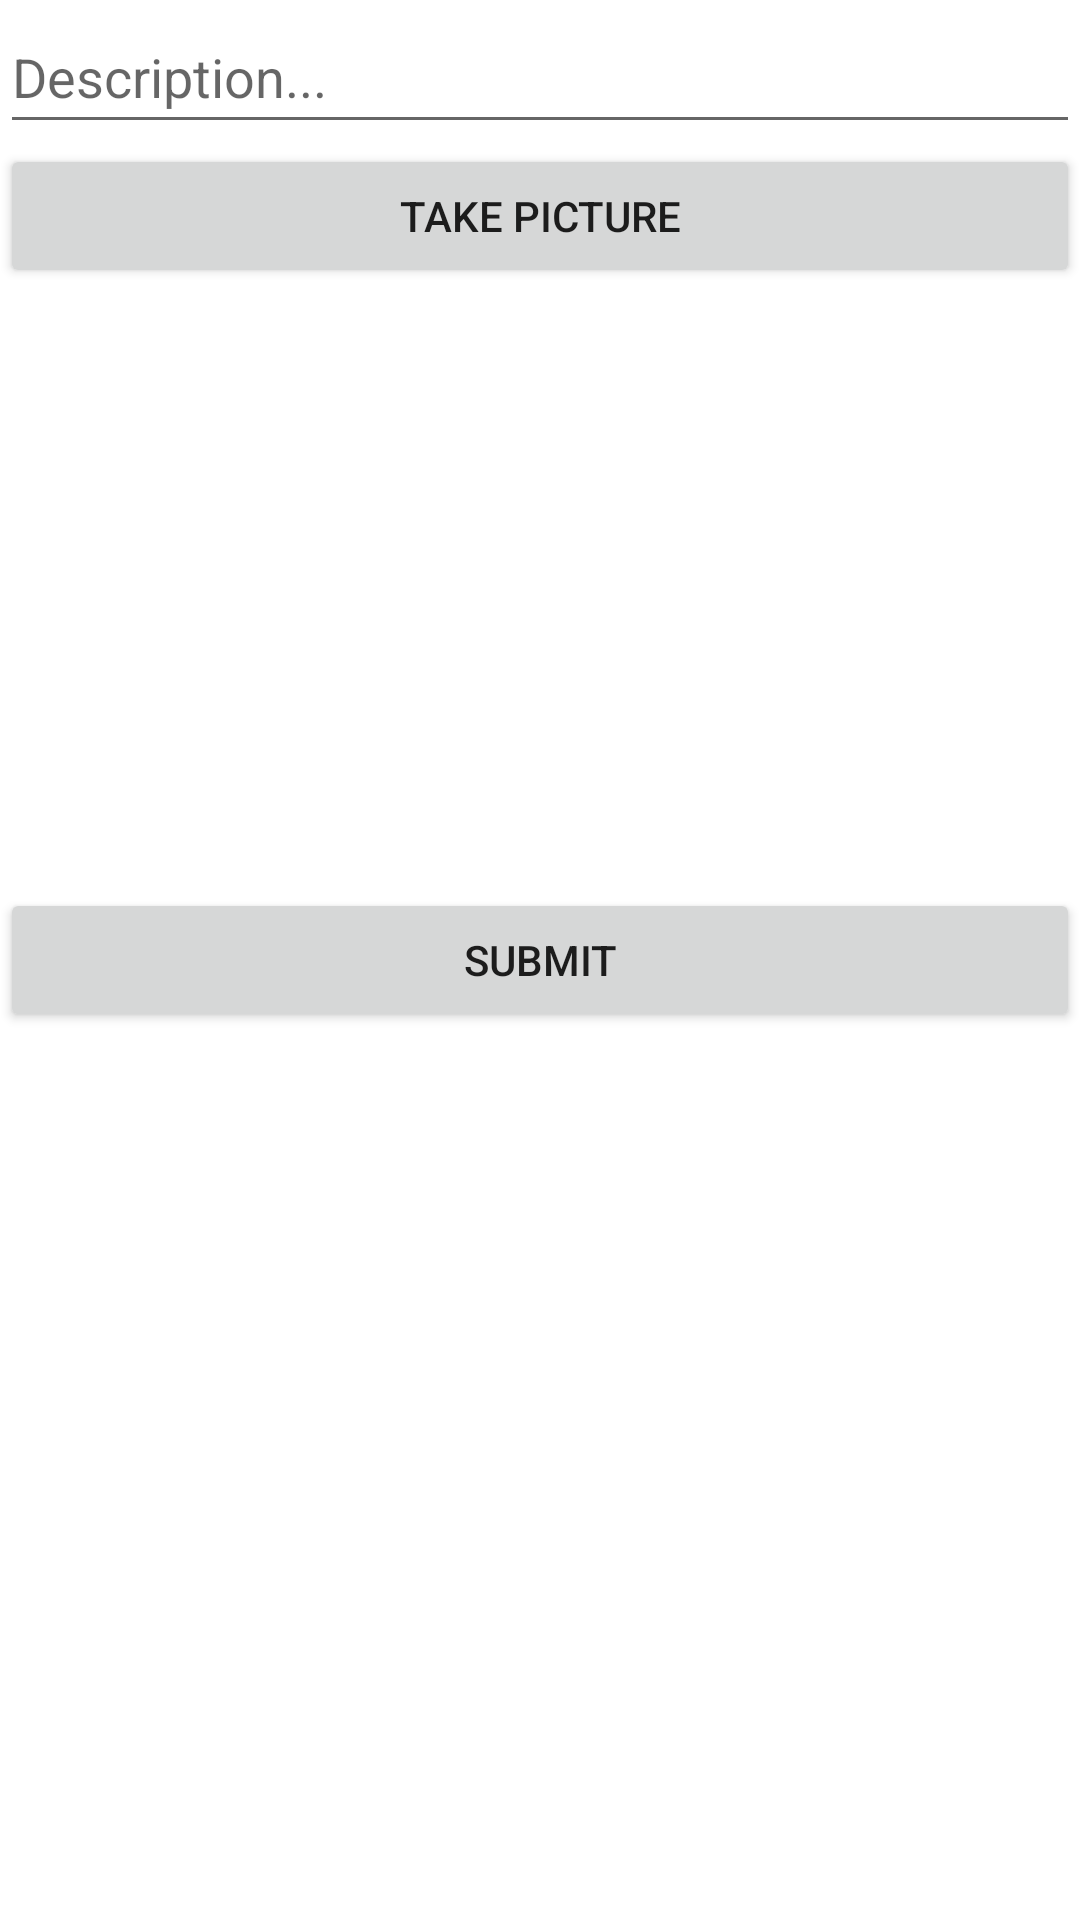

Android layout source for this screen:
<!-- AndroidManifest.xml: application theme Theme.InstaPicts -->
<!-- res/layout/activity_main.xml -->
<?xml version="1.0" encoding="utf-8"?>
<LinearLayout xmlns:android="http://schemas.android.com/apk/res/android"
    xmlns:app="http://schemas.android.com/apk/res-auto"
    xmlns:tools="http://schemas.android.com/tools"
    android:layout_width="match_parent"
    android:layout_height="match_parent"
    android:orientation="vertical"
    tools:context=".MainActivity">

    <EditText
        android:id="@+id/etDescription"
        android:layout_width="match_parent"
        android:layout_height="wrap_content"
        android:ems="10"
        android:hint="@string/description"
        android:minHeight="48dp" />

    <Button
        android:id="@+id/btnCaptureImage"
        android:layout_width="match_parent"
        android:layout_height="wrap_content"
        android:text="@string/take_picture" />

    <ImageView
        android:id="@+id/ivPostImage"
        android:layout_width="match_parent"
        android:layout_height="200dp"
        tools:srcCompat="@tools:sample/avatars" />

    <Button
        android:id="@+id/btnSubmit"
        android:layout_width="match_parent"
        android:layout_height="wrap_content"
        android:text="@string/submit" />

</LinearLayout>
<!-- resources referenced by this layout -->
<resources>
  <string name="description">Description...</string>
  <string name="submit">Submit</string>
  <string name="take_picture">Take Picture</string>
  <style name="Theme.InstaPicts" parent="Theme.MaterialComponents.DayNight.DarkActionBar">
          
          <item name="colorPrimary">@color/purple_500</item>
          <item name="colorPrimaryVariant">@color/purple_700</item>
          <item name="colorOnPrimary">@color/white</item>
          
          <item name="colorSecondary">@color/teal_200</item>
          <item name="colorSecondaryVariant">@color/teal_700</item>
          <item name="colorOnSecondary">@color/black</item>
          
          <item name="android:statusBarColor" tools:targetApi="l">?attr/colorPrimaryVariant</item>
          
      </style>
  <!-- not gathered from this repository: default colours our renderer supplied (Android Studio template values) -->
  <color name="purple_500">#FF6200EE</color>
  <color name="purple_700">#FF3700B3</color>
  <color name="teal_200">#FF03DAC5</color>
  <color name="teal_700">#FF018786</color>
  <color name="black">#FF000000</color>
  <color name="white">#FFFFFFFF</color>
</resources>
